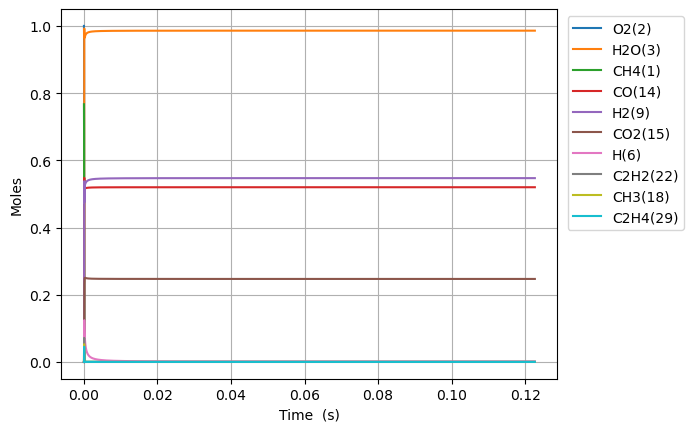

Data behind this chart, as committed beside it:
Time (s), Volume (m^3), N2, Ne, CH4(1), O2(2), H2O(3), C(4), CH(5), CH3(18), HO2(12), CH3O2(36), OH(8), H(6), H2(9), CH2O(19), O(7), CH3O(26), C2H5(31), C2H4(29), C2H6(30), HCO(16), CO(14), H2O2(13)
0.0, 0.8749, 3.76, 0.0, 0.7669, 1.0, 0.0, 0.0, 0.0, 0.0, 0.0, 0.0, 0.0, 0.0, 0.0, 0.0, 0.0, 0.0, 0.0, 0.0, 0.0, 0.0, 0.0, 0.0
9.825897485869139e-19, 0.8749, 3.76, 0.0, 0.7669, 1, 2.2872879374622394e-39, 1.4132898383278742e-49, 5.617505733439041e-33, 3.4868444506790556e-16, 1.6631924052307619e-16, 1.0957399674835843e-30, 3.595292383475159e-28, 1.8236520454259384e-16, 9.238247996974912e-21, 7.086060078928971e-30, 1.0683542278050678e-21, 1.7923565022108172e-30, 1.219294626939294e-34, 1.6865129941771607e-43, 1.3915854413512481e-36, 9.946741393860166e-43, 2.245381560723462e-42, 4.2065856235488684e-30
2.7512512960433586e-18, 0.8749, 3.76, 0.0, 0.7669, 1, 2.715486251143261e-38, 1.6778576983278023e-48, 3.392973462790236e-32, 9.763164461931702e-16, 4.656938734645351e-16, 6.618269402959146e-30, 2.1715565996083074e-27, 5.106225727151322e-16, 2.5867097444296066e-20, 4.279980287848706e-29, 2.991392985521174e-21, 1.0825833271740793e-29, 7.364539557775712e-34, 2.00241536022639e-42, 8.405177365093865e-36, 1.180877138086408e-41, 2.665720220133744e-41, 2.5407777166185756e-29
6.2885743909562485e-18, 0.8749, 3.76, 0.0, 0.7669, 1, 2.6660883966244108e-37, 1.6473306423035197e-47, 1.6335706669736545e-31, 2.2315804484558377e-15, 1.0644431393471401e-15, 3.186411824479709e-29, 1.0455110250985422e-26, 1.1671373090436862e-15, 5.912480855000359e-20, 2.060626271215955e-28, 6.837475091621324e-21, 5.212172706010068e-29, 3.545708791384578e-33, 1.9660652756549782e-41, 4.046732375312105e-35, 1.1593921762710327e-40, 2.6172213349016902e-40, 1.223275099320595e-28
1.3363220580782028e-17, 0.8749, 3.76, 0.0, 0.7669, 1, 2.358128128800555e-36, 1.457045305673625e-46, 7.134232278259915e-31, 4.7421084530297256e-15, 2.2619416711110983e-15, 1.3915897577095119e-28, 4.566021326847759e-26, 2.4801667816347036e-15, 1.2564027960567961e-19, 8.999296302961696e-28, 1.4529657666493382e-20, 2.2762927553080366e-28, 1.548504192836906e-32, 1.7389950374868202e-40, 1.7673154687774705e-34, 1.0254692494870369e-39, 2.3149031925782525e-39, 5.342363741830411e-28
2.7512512960433588e-17, 0.8749, 3.76, 0.0, 0.7669, 1, 1.9821500228507973e-35, 1.2247343863940275e-45, 2.9784015369824763e-30, 9.763164462371713e-15, 4.6569387346340085e-15, 5.809613298646198e-28, 1.9062240215694032e-25, 5.106225726552377e-15, 2.586714170940754e-19, 3.757029056297851e-27, 2.991409626692448e-20, 9.503074152224093e-28, 6.464700260951255e-32, 1.4617430233750587e-39, 7.3782035601251586e-34, 8.61968692129885e-39, 1.9458158372974562e-38, 2.2303316975366146e-27
5.58110977197367e-17, 0.8749, 3.76, 0.0, 0.7669, 1, 1.6250868396228092e-34, 1.004111267285854e-44, 1.2167742094415836e-29, 1.9805276481832525e-14, 9.446932861659806e-15, 2.37341659158898e-27, 7.787547113039922e-25, 1.0358343615330274e-14, 5.247344735790416e-19, 1.534868959410418e-26, 6.068326727053454e-20, 3.8823158590005565e-27, 2.641041059532386e-31, 1.1984303836571696e-38, 3.0142445577539642e-33, 7.066940097598801e-38, 1.5952974694149037e-37, 9.111632723447591e-27
1.1240826723834293e-16, 0.8749, 3.76, 0.0, 0.7669, 1, 1.3160376530273512e-33, 8.131553731978151e-44, 4.918395889795183e-29, 3.988950052386153e-14, 1.902692111563131e-14, 9.593729308158444e-27, 3.1478510547283054e-24, 2.086257938865627e-14, 1.0568637125816717e-18, 6.204185747047142e-26, 1.2222278448874502e-19, 1.5692941351289696e-26, 1.0675510753883757e-30, 9.70522045956973e-38, 1.2184120350563267e-32, 5.722991281387416e-37, 1.2919132805707925e-36, 3.683067629046397e-26
2.2560260627555543e-16, 0.8749, 3.76, 0.0, 0.7669, 1, 1.0592616743164699e-32, 6.544982445872141e-43, 1.9776653471720246e-28, 8.005794862034897e-14, 3.818689762325394e-14, 3.857596334556151e-26, 1.2657370639295389e-23, 4.187105091838908e-14, 2.1211346947177126e-18, 2.494675808865655e-25, 2.453065197691193e-19, 6.310062633202412e-26, 4.292576343824815e-30, 7.811613950997845e-37, 4.899230993699786e-32, 4.6063612200231606e-36, 1.0398442058939692e-35, 1.4809452947230743e-25
4.519912843499804e-16, 0.8749, 3.76, 0.0, 0.7669, 1, 8.499908146338729e-32, 5.251937144111169e-42, 7.931322508644313e-28, 1.6039484486304177e-13, 7.650685063721772e-14, 1.547068644916738e-25, 5.076171737688439e-23, 8.388799391017795e-14, 4.249726675512837e-18, 1.0004765820549246e-24, 4.91492793705616e-19, 2.530617288959161e-25, 1.7215154427565712e-29, 6.26833151423859e-36, 1.9648506866121774e-31, 3.6963146967550995e-35, 8.344094771485151e-35, 5.9392529992350025e-25
9.047686404988304e-16, 0.8749, 3.76, 0.0, 0.7669, 1, 6.810270119906904e-31, 4.2079422390654446e-41, 3.1766659064739035e-27, 3.210686375472988e-13, 1.5314675666001928e-13, 6.196343883031195e-25, 2.0331164094652957e-22, 1.679218796230488e-13, 8.507110703194612e-18, 4.007124831198171e-24, 9.839405550810803e-19, 1.0135668373757812e-24, 6.895043861134619e-29, 5.022294420330564e-35, 7.869971246998197e-31, 2.961549645499912e-34, 6.685429450388853e-34, 2.3787990963460164e-24
1.81032335279653e-15, 0.8749, 3.76, 0.0, 0.7669, 1, 5.45235706835669e-30, 3.3689147605851302e-40, 1.2714941833193759e-26, 6.424162237112988e-13, 3.064265686851186e-13, 2.480152235874879e-24, 8.137764070288722e-22, 3.3598964996596267e-13, 1.7022679022919106e-17, 1.6038942552405575e-23, 1.969136931837721e-18, 4.056908451282981e-24, 2.7598166167470843e-28, 4.020889840230304e-34, 3.1502955542167738e-30, 2.3710402503098016e-33, 5.3524081699023574e-33, 9.521395704632426e-24
3.62143277739193e-15, 0.8749, 3.76, 0.0, 0.7669, 1, 4.363542735480477e-29, 2.6961594683626907e-39, 5.087632592656416e-26, 1.285111399221242e-12, 6.129861926533016e-13, 9.923838441789856e-24, 3.256165603487234e-21, 6.721251863204796e-13, 3.405701671977065e-17, 6.417666477206166e-23, 3.9407331013404694e-18, 1.623291553520092e-23, 1.1042878676293898e-27, 3.217934128973068e-33, 1.2607334987658922e-29, 1.897552463555849e-32, 4.283552562570372e-32, 3.8097984929857594e-23
7.24365162658273e-15, 0.8749, 3.76, 0.0, 0.7669, 1, 3.4914971359847107e-28, 2.1573432614037304e-38, 2.0353840529644887e-25, 2.5705017629689034e-12, 1.2261054402616054e-12, 3.970180738451567e-23, 1.3026782561750397e-20, 1.3443962417042705e-12, 6.81384963427541e-17, 2.567484714047924e-22, 7.88873910403681e-18, 6.494221127396829e-23, 4.4178844472069944e-27, 2.5748363307457665e-32, 5.045394658963326e-29, 1.5183297245396374e-31, 3.4274917797742545e-31, 1.5241674699001195e-22
1.4488089324964327e-14, 0.8749, 3.76, 0.0, 0.7669, 1, 2.7934628739543904e-27, 1.7260481576716955e-37, 8.142196665562301e-25, 5.141282541375321e-12, 2.452343934165965e-12, 1.5882008729606435e-22, 5.2111370005036295e-20, 2.688938283170884e-12, 1.363526725032038e-16, 1.0270776541194274e-21, 1.580400576205662e-17, 2.597898182074963e-22, 1.7673087303860877e-26, 2.060064729093182e-31, 2.0196340023780776e-28, 1.2147782322620446e-30, 2.7422520315149055e-30, 6.097166021498944e-22
2.897696472172753e-14, 0.8749, 3.76, 0.0, 0.7669, 1, 2.234876303367676e-26, 1.380919559208535e-36, 3.257009461456443e-24, 1.0282844301832537e-11, 4.90482091672569e-12, 6.35305662444195e-22, 2.084539531216364e-19, 5.378022088900268e-12, 2.7298589246092424e-16, 4.1084792627473215e-21, 3.171155767151492e-17, 1.0392002072787239e-21, 7.069611602135929e-26, 1.6481301053661884e-30, 8.089360254093353e-28, 9.718673114589544e-30, 2.1939029746501182e-29, 2.4389656094340153e-21
5.795471551525391e-14, 0.8749, 3.76, 0.0, 0.7669, 1, 1.7879433374628522e-25, 1.1047866374665854e-35, 1.3028289039201983e-23, 2.0565968637324453e-11, 9.809774860849164e-12, 2.5412700518143276e-21, 8.338327052588585e-19, 1.0756188591543908e-11, 5.470718027547692e-16, 1.643426317598014e-20, 6.383473572738731e-17, 4.1568745933124025e-21, 2.827973391801313e-25, 1.3185354973470747e-29, 3.244206517116883e-27, 7.775100473389721e-29, 1.75515956189623e-28, 9.756060594308179e-21
1.159102171023067e-13, 0.8749, 3.76, 0.0, 0.7669, 1, 1.4303714152303884e-24, 8.838794277974092e-35, 5.2113575334137015e-23, 4.113222056661795e-11, 1.9619682665112184e-11, 1.0165149209177245e-20, 3.3353641770204987e-18, 2.1512517161572624e-11, 1.0985215035050355e-15, 6.573781557128725e-20, 1.2931338769320466e-16, 1.6627581054068152e-20, 1.1312578379439963e-24, 1.0548410966780027e-28, 1.304413144214148e-26, 6.2201180912940935e-28, 1.4041371487106385e-27, 3.902463670486835e-20
2.318212202764123e-13, 0.8749, 3.76, 0.0, 0.7669, 1, 1.1443035537350243e-23, 7.071711433076945e-34, 2.084544739876241e-22, 8.226473745844132e-11, 3.923949793770236e-11, 4.066052841920693e-20, 1.3341519981458714e-17, 4.302515656061132e-11, 2.2145324148475637e-15, 2.6295335290830366e-19, 2.651998662911377e-16, 6.650997079575643e-20, 4.52551015998869e-24, 8.438781703578429e-28, 5.271418114370144e-26, 4.976066229164228e-27, 1.1233049205773664e-26, 1.5609931956594408e-19
4.636432266246234e-13, 0.8749, 3.76, 0.0, 0.7669, 1, 9.154449690588626e-23, 5.658400390279843e-33, 8.338129156683289e-22, 1.645298233750154e-10, 7.847912713913793e-11, 1.6264032550212205e-19, 5.336617896168121e-17, 8.605036439473834e-11, 4.499000190434264e-15, 1.051822111801355e-18, 5.566894521524499e-16, 2.6603502621818337e-19, 1.8105732993150348e-23, 6.751049950492055e-27, 2.151563970472109e-25, 3.9807723613206956e-26, 8.986282605358452e-26, 6.243986964616233e-19
9.272872393210456e-13, 0.8749, 3.76, 0.0, 0.7669, 1, 7.323561175815375e-22, 4.5283500790039573e-32, 3.3351990986392446e-21, 3.290602037397283e-10, 1.5695838016701985e-10, 6.505445155346211e-19, 2.1346469382831418e-16, 1.7210049620818681e-10, 9.277718861485985e-15, 4.207341996572869e-18, 1.2185345785419193e-15, 1.0640971922451452e-18, 7.245219411422353e-23, 5.400855260614387e-26, 8.950199022306474e-25, 3.1844747276496458e-25, 7.188743288223834e-25, 2.497596603857435e-18
1e-12, 0.8749, 3.76, 0.0, 0.7669, 1, 9.459141793000135e-22, 5.849325433600146e-32, 3.923623826699862e-21, 3.54863347977903e-10, 1.692661908937482e-10, 7.653177116375541e-19, 2.511267548686639e-16, 1.8559559552967082e-10, 1.0060059788239755e-14, 4.949665339868343e-18, 1.3346993631085386e-15, 1.2518284246052317e-18, 8.524294878008314e-23, 6.975817966585487e-26, 1.0620331163965856e-24, 4.1130416603250668e-25, 9.284933772715095e-25, 2.9382537278652204e-18
1.390931252017468e-12, 0.8749, 3.76, 0.0, 0.7669, 1, 2.0940829417905786e-21, 1.295138763608746e-31, 7.087217307553021e-21, 4.935907926358608e-10, 2.35437627819902e-10, 1.382381743199658e-18, 4.536122132474114e-16, 2.5815034416782546e-10, 1.4266219960739993e-14, 8.940675876211333e-18, 1.9592450996055456e-15, 2.2611424022899302e-18, 1.540108746445738e-22, 1.544341205566961e-25, 1.95995920677881e-24, 9.105368044074783e-25, 2.055484517365101e-24, 5.3073927839297026e-18
1.8545752647138904e-12, 0.8749, 3.76, 0.0, 0.7669, 1, 4.417030895213815e-21, 2.7325611734631357e-31, 1.2089830269906887e-20, 6.581215900632682e-10, 3.139168700977741e-10, 2.3581404508251707e-18, 7.738085448645582e-16, 3.4419990827465005e-10, 1.9464502796522685e-14, 1.5251855376444184e-17, 2.778820455353679e-15, 3.857141647344659e-18, 2.6280797798602637e-22, 3.2575290945583954e-25, 3.440071194373517e-24, 1.9205397817954047e-24, 4.335522450048671e-24, 9.0537863557511e-18
2.781863290106735e-12, 0.8749, 3.76, 0.0, 0.7669, 1, 1.2064299998852287e-20, 7.468027960805135e-31, 2.5030009907645013e-20, 9.871836743277677e-10, 4.708753420386652e-10, 4.882090795369593e-18, 1.602070273424506e-15, 5.16298370306212e-10, 3.035341121451346e-14, 3.157741954128506e-17, 4.6030603682937856e-15, 7.985370968291071e-18, 5.444334358763509e-22, 8.897683792315793e-25, 7.492617524258252e-24, 5.245379718684311e-24, 1.1841250798139148e-23, 1.8744707535640403e-17
3.70915131549958e-12, 0.8749, 3.76, 0.0, 0.7669, 1, 2.5242576627446428e-20, 1.5634268086901523e-30, 4.2568762897697374e-20, 1.3162465254349345e-09, 6.278337942136387e-10, 8.30293141542026e-18, 2.7246984379589346e-15, 6.883957885180097e-10, 4.20137561523959e-14, 5.3705547488895694e-17, 6.717309754212183e-15, 1.358045584603384e-17, 9.264879614508066e-22, 1.861754086844661e-24, 1.337095464686065e-23, 1.0974698392837195e-23, 2.4775102310228768e-23, 3.187982411722162e-17
4.636439340892425e-12, 0.8749, 3.76, 0.0, 0.7669, 1, 4.595316488539474e-20, 2.847779737501962e-30, 6.503430965806995e-20, 1.6453101981582754e-09, 7.847922252107732e-10, 1.2684648661350457e-17, 4.162717926879454e-15, 8.604920883581442e-10, 5.450063559556569e-14, 8.205091940401626e-17, 9.142279832471942e-15, 2.074697784933543e-17, 1.4163250784426356e-21, 3.389338797830463e-24, 2.1411879437764385e-23, 1.9978295160608286e-23, 4.510072259579608e-23, 4.87051441765454e-17
6.491015391678114e-12, 0.8749, 3.76, 0.0, 0.7669, 1, 1.2132978558754426e-19, 7.529506608032628e-30, 1.2505356899463331e-19, 2.3034400600560687e-09, 1.0987090223407834e-09, 2.4390546336643903e-17, 8.004733214442687e-15, 1.204681262718923e-09, 8.200588476073024e-14, 1.5778535823165877e-16, 1.4943874368229113e-14, 3.989172837025182e-17, 2.727307451722945e-21, 8.949224673256912e-24, 4.5484238672115925e-23, 5.2743365598895454e-23, 1.190689959408249e-22, 9.365815196498373e-17
8.345591442463803e-12, 0.8749, 3.76, 0.0, 0.7669, 1, 2.5154661265176976e-19, 1.5629919664578215e-29, 2.0507938917190788e-19, 2.961573258958001e-09, 1.4126257334553106e-09, 3.9997907524366167e-17, 1.3127700427026808e-14, 1.5488658948800866e-09, 1.1286805884808464e-13, 2.587745095320852e-16, 2.200741382353276e-14, 6.541599263026772e-17, 4.478700741646698e-21, 1.8554490109014128e-23, 8.13825336902734e-23, 1.093404078470158e-22, 2.468406568982445e-22, 1.535989431096576e-16
1e-11, 0.8749, 3.76, 0.0, 0.7669, 1, 4.363035237956434e-19, 2.714932436055986e-29, 2.9334613500068627e-19, 3.5486758573535704e-09, 1.6926608166180807e-09, 5.721175557095322e-17, 1.8778597510866553e-14, 1.855898271702723e-09, 1.4323176452016296e-13, 3.7017680905833897e-16, 2.9373361528396073e-14, 9.356577704756075e-17, 6.4151193882657e-21, 3.218336208855616e-23, 1.2618150846272144e-22, 1.8962858247958718e-22, 4.281008526373111e-22, 2.197169620060164e-16
1.2054743544035181e-11, 0.8749, 3.76, 0.0, 0.7669, 1, 7.558210059928431e-19, 4.709254747506992e-29, 4.2512997688991057e-19, 4.277849666319657e-09, 2.040458897670726e-09, 8.291156235700174e-17, 2.721588710185091e-14, 2.2372215348472054e-09, 1.8466153824584693e-13, 5.365167344443964e-16, 3.991961061020161e-14, 1.355908055161607e-16, 9.311185663530581e-21, 5.575348990922947e-23, 1.985926760644661e-22, 3.2846690717343316e-22, 7.415485079392434e-22, 3.1843726622739164e-16
1.947304774717794e-11, 0.8749, 3.76, 0.0, 0.7669, 1, 3.2494772947172933e-18, 2.0362086448029023e-28, 1.105146066172146e-18, 6.91044251865403e-09, 3.2961241940328982e-09, 2.1550975102318974e-16, 7.076074134788682e-14, 3.6138783198985214e-09, 3.6852324027981687e-13, 1.3951214716123378e-15, 9.088316968598894e-14, 3.523835582948363e-16, 2.4350459221568022e-20, 2.3972249702981425e-22, 6.785197678946607e-22, 1.4115223894343667e-21, 3.1868519289992048e-21, 8.279376029376127e-16
3.430965615346345e-11, 0.8749, 3.76, 0.0, 0.7669, 1, 1.8297701328821747e-17, 1.1596746072834373e-27, 3.42419178346181e-18, 1.217578836996123e-08, 5.807450658337484e-09, 6.675903736540443e-16, 2.1932056749293424e-13, 6.366973929341903e-09, 8.973324300533916e-13, 4.325342636765663e-15, 2.5335685002661366e-13, 1.0912433930175104e-15, 7.637489341826332e-20, 1.3501270999326939e-21, 3.1366165134667675e-21, 7.940613601612815e-21, 1.7930103653093236e-20, 2.566212003500756e-15
6.398287296603448e-11, 0.8749, 3.76, 0.0, 0.7669, 1, 1.2149673468747887e-16, 7.873047070043028e-27, 1.1893250960235964e-17, 2.2707120638728594e-08, 1.0830087071853814e-08, 2.317714321236129e-15, 7.622941543423356e-13, 1.1872293442547523e-08, 2.599198809232943e-12, 1.5042125578041855e-14, 8.204136930099376e-13, 3.786119021905333e-15, 2.717833233448362e-19, 8.968247925583914e-21, 1.8163395015119367e-20, 5.2623141413288856e-20, 1.188546382019522e-19, 8.919732673033594e-15
9.365608977860552e-11, 0.8749, 3.76, 0.0, 0.7669, 1, 3.6506400337504404e-16, 2.4067589376835225e-26, 2.5463637783842434e-17, 3.323930696951041e-08, 1.5852701463389064e-08, 4.960404635173061e-15, 1.6330385084526053e-12, 1.7376450859703208e-08, 5.159938770542049e-12, 3.223962235443187e-14, 1.710183142951905e-12, 8.098740781972041e-15, 5.936692084000264e-19, 2.6954157592945395e-20, 5.2048296619920986e-20, 1.579052729215151e-19, 3.5670911627717383e-19, 1.9109057222442925e-14
9.999999999999999e-11, 0.8749, 3.76, 0.0, 0.7669, 1, 4.4312507926944327e-16, 2.9342668622089776e-26, 2.9025580741853683e-17, 3.5491119876067494e-08, 1.6926495726448114e-08, 5.653806317807348e-15, 1.861719058848958e-12, 1.8553047502259994e-08, 5.818821999196566e-12, 3.675820047573569e-14, 1.942262941080102e-12, 9.229722388881496e-15, 6.797412246070528e-19, 3.2719843247999365e-20, 6.271440216035967e-20, 1.9160611477321782e-19, 4.32858984038603e-19, 2.1785124397807072e-14
1.2332930659117655e-10, 0.8749, 3.76, 0.0, 0.7669, 1, 8.089261480190714e-16, 5.423369462534215e-26, 4.412610386155363e-17, 4.377234732595901e-08, 2.0875293830342468e-08, 8.592802516372317e-15, 2.831505548069411e-12, 2.2879446429404844e-08, 8.579379697804393e-12, 5.592562688920641e-14, 2.9225255655133826e-12, 1.4021966128760364e-14, 1.0485436075106097e-18, 5.974111531274559e-20, 1.1230524432823072e-19, 3.494481273410738e-19, 7.895416504944284e-19, 3.313396518040494e-14
1.5300252340374758e-10, 0.8749, 3.76, 0.0, 0.7669, 1, 1.5150285983665688e-15, 1.0327940803354996e-25, 6.787110563799786e-17, 5.430624167059992e-08, 2.5897864170022982e-08, 1.3211960791147678e-14, 4.35764559802595e-12, 2.8381280408479592e-08, 1.2857343284415732e-11, 8.610816634594104e-14, 4.457296689969134e-12, 2.1548442411242038e-14, 1.6431292751645056e-18, 1.1191602168753385e-19, 2.0670417738890952e-19, 6.536487375874998e-19, 1.4771047990251053e-18, 5.099422913414468e-14
2.1234895702888963e-10, 0.8749, 3.76, 0.0, 0.7669, 1, 3.943597158726973e-15, 2.7780409099702803e-25, 1.3057342834827613e-16, 7.537659218561412e-08, 3.594293875758624e-08, 2.539967797437479e-14, 8.392760540600128e-12, 3.938146454665911e-08, 2.3988177654277537e-11, 1.6599243584108345e-13, 8.49359041465412e-12, 4.138406479784797e-14, 3.2763130429330536e-18, 2.9145898935393385e-19, 5.267496820179626e-19, 1.6971417884517811e-18, 3.836492902213474e-18, 9.821998260093223e-14
2.716953906540317e-10, 0.8749, 3.76, 0.0, 0.7669, 1, 8.147455111389488e-15, 5.920096851936163e-25, 2.1349437535627837e-16, 9.645035821415634e-08, 4.5987925204497e-08, 4.150006878535748e-14, 1.373798486002962e-11, 5.0377005333105064e-08, 3.85510127614189e-11, 2.7195624470204867e-13, 1.3817908131458255e-11, 6.754720801175184e-14, 5.546984433756993e-18, 6.024404744336758e-19, 1.0745391967706408e-18, 3.497687049167387e-18, 7.909386839349021e-18, 1.6078449541818186e-13
3.3104182427917376e-10, 0.8749, 3.76, 0.0, 0.7669, 1, 1.4649372055340276e-14, 1.0968249743752485e-24, 3.1655397810051337e-16, 1.1752753943983898e-07, 5.603282348804298e-08, 6.148854355363778e-14, 2.0392898882215643e-11, 6.136790493473821e-08, 5.6544344665094435e-11, 4.040662535531519e-13, 2.0429033373943383e-11, 9.997691209831245e-14, 8.511600123924107e-18, 1.0837263626295903e-18, 1.9157494386266688e-18, 6.273424605016792e-18, 1.4191006694285318e-17, 2.3868584951599124e-13
4.4973469152945784e-10, 0.8749, 3.76, 0.0, 0.7669, 1, 3.658078513859624e-14, 2.9160831897900414e-24, 5.827806025664755e-16, 1.5969214624975224e-07, 7.61223554767297e-08, 1.1303533320366838e-13, 3.763016099378929e-11, 8.3335789010394e-08, 1.0281665101617347e-10, 7.469794354378478e-13, 3.7506978860662915e-11, 1.8340363343969716e-13, 1.6741026727915435e-17, 2.709078394415923e-18, 4.734346142274813e-18, 1.5578774720351626e-17, 3.526717446235465e-17, 4.4049161841983326e-13
5.68427558779742e-10, 0.8749, 3.76, 0.0, 0.7669, 1, 7.378422518588267e-14, 6.226460491864892e-24, 9.286404078960989e-16, 2.0187041016069446e-07, 9.621153454793265e-08, 1.7985271135440063e-13, 6.01012919100629e-11, 1.0528513354076845e-07, 1.627934603213081e-10, 1.1952365126648944e-12, 5.971802090529593e-11, 2.9120387090723885e-13, 2.839858046041009e-17, 5.47003509876167e-18, 9.492006571655007e-18, 3.125271839596845e-17, 7.080245113176039e-17, 7.036224355346045e-13
6.871204260300261e-10, 0.8749, 3.76, 0.0, 0.7669, 1, 1.3027734812843706e-13, 1.1585806635711473e-23, 1.353529295118703e-15, 2.4406232873105466e-07, 1.163003605272525e-07, 2.6175685092756137e-13, 8.780305488693294e-11, 1.2721595516783676e-07, 2.3646322198116023e-10, 1.7493301633881081e-12, 8.705282748289007e-11, 4.22928839671384e-13, 4.3912974521425596e-17, 9.668208784978867e-18, 1.6695401505436043e-17, 5.488770766879445e-17, 1.244384927768341e-16, 1.0280635463304654e-12
8.058132932803103e-10, 0.8749, 3.76, 0.0, 0.7669, 1, 2.1007236131703167e-13, 1.962303155778773e-23, 1.856848544071894e-15, 2.862678995180056e-07, 1.3638883324059446e-07, 3.585664008372789e-13, 1.2073221251590383e-10, 1.4912827050278792e-07, 3.238144043058029e-10, 2.4097439939410806e-12, 1.1950208660332952e-10, 5.781388017833796e-13, 6.37100881059334e-17, 1.5606084644207793e-17, 2.6851366396986895e-17, 8.803797378104709e-17, 1.9974153638463323e-16, 1.4138002098029094e-12
9.999999999999999e-10, 0.8749, 3.76, 0.0, 0.7669, 1, 4.013543204440705e-13, 4.049302782776137e-23, 2.8478779554382067e-15, 3.553474862363872e-07, 1.6925368839080787e-07, 5.48627628744785e-13, 1.858693128447365e-10, 1.8493791142452111e-07, 4.961964307543531e-10, 3.720701175141213e-12, 1.835946863775217e-10, 8.815967587531929e-13, 1.0643753772373208e-16, 2.986827260967169e-17, 5.116216403539546e-17, 1.6670212027102284e-16, 3.786868757413795e-16, 2.1770177767484008e-12
1.0431990277808784e-09, 0.8749, 3.76, 0.0, 0.7669, 1, 4.556184822974092e-13, 4.6709978418081736e-23, 3.096412816885267e-15, 3.7071998793952405e-07, 1.7656471817333606e-07, 5.961907096764684e-13, 2.022597274054499e-10, 1.9289744867709569e-07, 5.395149209368442e-10, 4.051412843541489e-12, 1.9970675951656403e-10, 9.573087744596683e-13, 1.1784139225235463e-16, 3.391948908162014e-17, 5.80542022503847e-17, 1.8886965491165237e-16, 4.29161172549316e-16, 2.3691011818172207e-12
1.2805847622814467e-09, 0.8749, 3.76, 0.0, 0.7669, 1, 8.425104428256129e-13, 9.383405226950107e-23, 4.642630550294966e-15, 4.5522665580246575e-07, 2.1673918795508318e-07, 8.913166733383523e-13, 3.0465784883358455e-10, 2.365928006960862e-07, 8.098028462775335e-10, 6.123956825687421e-12, 3.0025770693404605e-10, 1.4253515155908123e-12, 1.9415601349441029e-16, 6.285388669219454e-17, 1.0717029414167001e-16, 3.455148645301235e-16, 7.862870104961993e-16, 3.56940733503133e-12
1.517970496782015e-09, 0.8749, 3.76, 0.0, 0.7669, 1, 1.4028066423571933e-12, 1.6834597564955413e-22, 6.4908705786570964e-15, 5.397878834337809e-07, 2.5691224119701956e-07, 1.2425688673157706e-12, 4.279005363541717e-10, 2.802144588779821e-07, 1.1345861494289767e-09, 8.630967792767758e-12, 4.210807757358101e-10, 1.9790268530508433e-12, 2.959809452333819e-16, 1.0487015091197828e-16, 1.7827870613911048e-16, 5.692180562513808e-16, 1.2973195470026262e-15, 5.014600661829715e-12
1.7553562312825832e-09, 0.8749, 3.76, 0.0, 0.7669, 1, 2.168526859777582e-12, 2.7860359816131317e-22, 8.636576414162217e-15, 6.244036511131575e-07, 2.970838765130066e-07, 1.6486064274293811e-12, 5.719617011748954e-10, 3.237625551673123e-07, 1.513772960400646e-09, 1.1575913785688062e-11, 5.621020178437312e-10, 2.615218530492243e-12, 4.266046728929023e-16, 1.624464945147928e-16, 2.754671944532477e-16, 8.706926475760032e-16, 1.987416651115402e-15, 6.704563192683209e-12
1.9927419657831513e-09, 0.8749, 3.76, 0.0, 0.7669, 1, 3.171649669074187e-12, 4.339242168528689e-22, 1.107526507029006e-14, 7.09073939075346e-07, 3.3725409251966996e-07, 2.108122136804213e-12, 7.368152089206251e-10, 3.6723722111707136e-07, 1.947271576645112e-09, 1.4962144034454198e-11, 7.232476949434346e-10, 3.330929168426302e-12, 5.892775564448909e-16, 2.380781240003717e-16, 4.028318204115894e-16, 1.260141542542612e-15, 2.8807334818425285e-15, 8.639177005879912e-12
2.467513434784288e-09, 0.8749, 3.76, 0.0, 0.7669, 1, 6.0178219217675375e-12, 9.212062656822723e-22, 1.681399460896976e-14, 8.785779965810151e-07, 4.1759026108445047e-07, 3.182510571477649e-12, 1.1287945061722188e-09, 4.539667863587275e-07, 2.9768382011745324e-09, 2.3071331007396963e-11, 1.105618383808237e-09, 4.9894412510990404e-12, 1.0235969841719787e-15, 4.535671034025825e-16, 7.6451238912208975e-16, 2.3415178883398913e-15, 5.369215562179081e-15, 1.3241887023184328e-11
2.9422849037854244e-09, 0.8749, 3.76, 0.0, 0.7669, 1, 1.0196333089325395e-11, 1.7221540091619715e-21, 2.367260250559237e-14, 1.048299896959657e-06, 4.979207358785341e-07, 4.455909785528757e-12, 1.6036284683541478e-09, 5.40404199286247e-07, 4.222555699216108e-09, 3.2983141677786556e-11, 1.5676070625833407e-09, 6.932765929388355e-12, 1.6242069297302232e-15, 7.71631759648106e-16, 1.2962523790563822e-15, 3.8855622321127915e-15, 8.937527603481426e-15, 1.8821788294084383e-11
3.417056372786561e-09, 0.8749, 3.76, 0.0, 0.7669, 1, 1.596153854321986e-11, 2.9414732586992455e-21, 3.1617721845748867e-14, 1.218239480535345e-06, 5.782455059319173e-07, 5.918977108614985e-12, 2.161106435054281e-09, 6.265504985079252e-07, 5.683696361850668e-09, 4.4720574724148e-11, 2.108631230047089e-09, 9.14072093511168e-12, 2.4158016076718356e-15, 1.2128317806710604e-15, 2.0311150277218102e-15, 5.9574987575122085e-15, 1.3746700634560743e-14, 2.5377939149173583e-11
3.891827841787697e-09, 0.8749, 3.76, 0.0, 0.7669, 1, 2.3567146095632295e-11, 4.695278934271522e-21, 4.0617026587169373e-14, 1.3883965869672678e-06, 6.585645603165026e-07, 7.562821250009378e-12, 2.801017062580438e-09, 7.124067168019276e-07, 7.359535046364663e-09, 5.830515925882668e-11, 2.7281116050661195e-09, 1.1594593993248884e-11, 3.42252330638199e-15, 1.7979870360028477e-15, 3.0022935175944388e-15, 8.616165731440281e-15, 1.994522478073372e-14, 3.2909398654155555e-11
4.366599310788833e-09, 0.8749, 3.76, 0.0, 0.7669, 1, 3.326621501129444e-11, 7.110017681073354e-21, 5.063919677821086e-14, 1.5587710552626759e-06, 7.388778881457135e-07, 9.378979410123627e-12, 3.5231483350929014e-09, 7.979738813113958e-07, 9.249349158620925e-09, 7.375706643039478e-11, 3.4254721048176715e-09, 1.4277031056127785e-11, 4.66797705457988e-15, 2.548175280384889e-15, 4.243110751227015e-15, 1.1914487333585063e-14, 2.7669978165381557e-14, 4.141522660757243e-11
4.841370779789969e-09, 0.8749, 3.76, 0.0, 0.7669, 1, 4.5311151659669173e-11, 1.0321551126781798e-20, 6.165389101187696e-14, 1.7293627237863999e-06, 8.191854785743535e-07, 1.1359398540846182e-11, 4.3272875728537135e-09, 8.832530136934986e-07, 1.1352418649501187e-08, 9.109520082241081e-11, 4.200139839468333e-09, 1.7171944764168648e-11, 6.1752419126664234e-15, 3.4847309879022835e-15, 5.787019615888085e-15, 1.5899865559934852e-14, 3.704699944648265e-14, 5.089448354416236e-11
5.790913717792242e-09, 0.8749, 3.76, 0.0, 0.7669, 1, 7.744497236511587e-11, 1.9720508023368915e-20, 8.654421299153447e-14, 2.071197011826199e-06, 9.79783404054757e-07, 1.5782749147898746e-11, 6.180735961439354e-09, 1.0529512420711246e-06, 1.619545624515817e-08, 1.3149993201615543e-10, 5.979121349242513e-09, 2.3540690188586505e-11, 1.0064961944955184e-14, 6.0035562826426824e-15, 9.918573879492775e-15, 2.6095949661701242e-14, 6.121206832233732e-14, 7.276953019447163e-11
6.7404566557945155e-09, 0.8749, 3.76, 0.0, 0.7669, 1, 1.219746967431089e-10, 3.41345685035227e-20, 1.1506374376956406e-13, 2.4138981455530607e-06, 1.1403582508151162e-06, 2.0775942297257362e-11, 8.35964788048751e-09, 1.2215094707901686e-06, 2.18829379906189e-08, 1.796484927881626e-10, 8.060536395792838e-09, 3.0594226094888607e-11, 1.5266261184795683e-14, 9.5302060726134e-15, 1.566717956653864e-14, 3.948730759986349e-14, 9.325982062429921e-14, 9.852703764792817e-11
7.689999593796789e-09, 0.8749, 3.76, 0.0, 0.7669, 1, 1.808958228016327e-10, 5.490349211726579e-20, 1.4700204994222996e-13, 2.7574648098342665e-06, 1.3009099335589427e-06, 2.6287442234530297e-11, 1.0862299009152195e-08, 1.3889356897669796e-06, 2.8409194064442623e-08, 2.3565497584095533e-10, 1.0439915375254673e-08, 3.8240990663238964e-11, 2.194610000709777e-14, 1.4244405690227998e-14, 2.330513569916004e-14, 5.6291448768332236e-14, 1.3388160521887698e-13, 1.2815951674856545e-10
... 2,511 more rows
